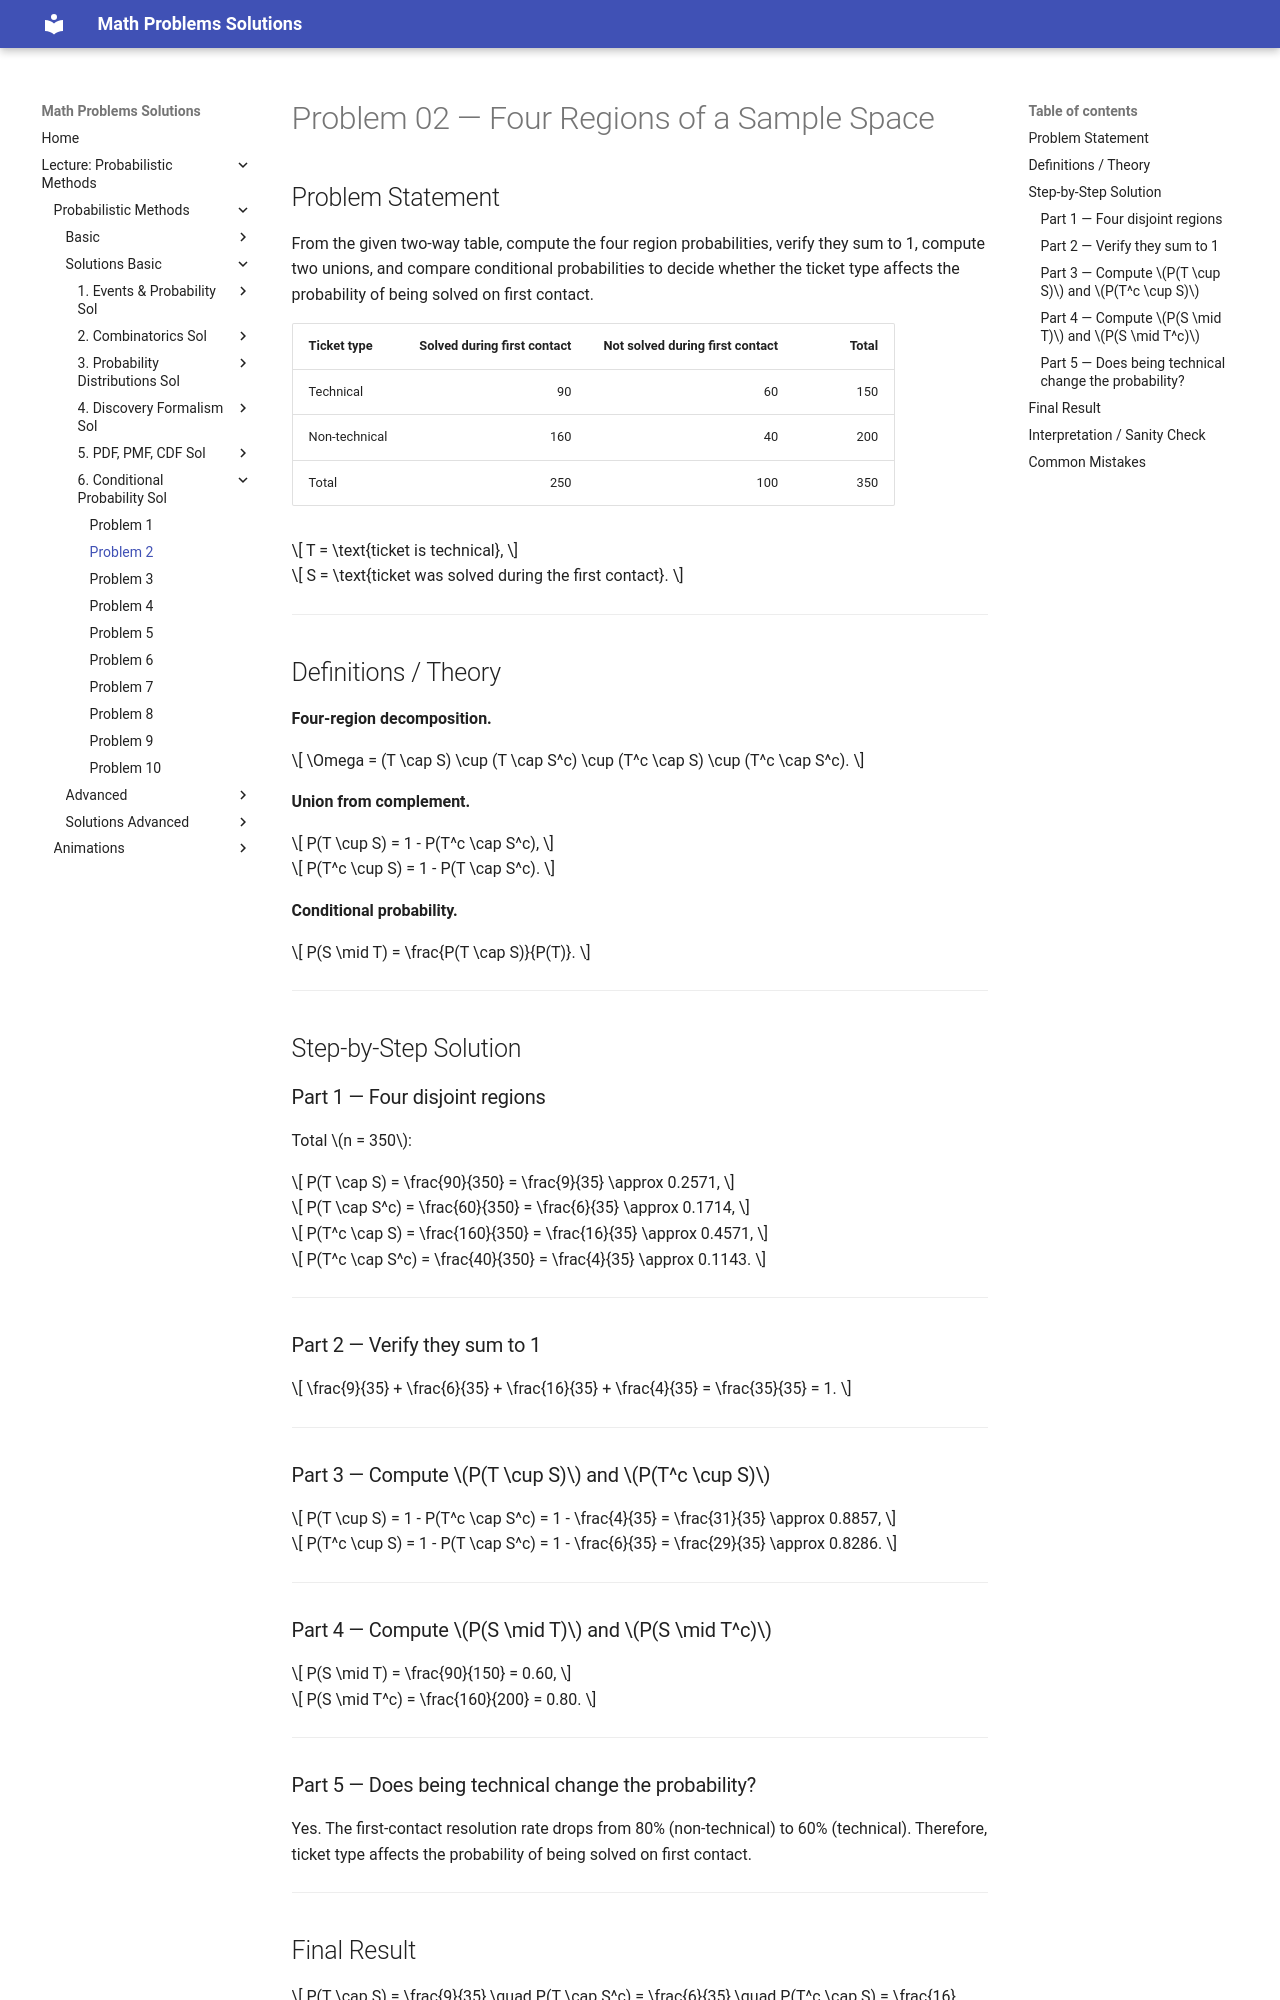

repository: LiiinadNamar/Math_Problems_Repo_DR · page: 4_Metody_probabilistyczne/basic/solution_06_conditional_probability/sol_prob_02/index.html · generator: mkdocs

# Problem 02 — Four Regions of a Sample Space

## Problem Statement

From the given two-way table, compute the four region probabilities, verify they sum to 1, compute two unions, and compare conditional probabilities to decide whether the ticket type affects the probability of being solved on first contact.

| Ticket type   | Solved during first contact | Not solved during first contact | Total |
| ------------- | --------------------------: | ------------------------------: | ----: |
| Technical     |                          90 |                              60 |   150 |
| Non-technical |                         160 |                              40 |   200 |
| Total         |                         250 |                             100 |   350 |

$$
T = \text{ticket is technical},
$$

$$
S = \text{ticket was solved during the first contact}.
$$

---

## Definitions / Theory

**Four-region decomposition.**

$$
\Omega = (T \cap S) \cup (T \cap S^c) \cup (T^c \cap S) \cup (T^c \cap S^c).
$$

**Union from complement.**

$$
P(T \cup S) = 1 - P(T^c \cap S^c),
$$

$$
P(T^c \cup S) = 1 - P(T \cap S^c).
$$

**Conditional probability.**

$$
P(S \mid T) = \frac{P(T \cap S)}{P(T)}.
$$

---

## Step-by-Step Solution

### Part 1 — Four disjoint regions

Total $n = 350$:

$$
P(T \cap S) = \frac{90}{350} = \frac{9}{35} \approx 0.2571,
$$

$$
P(T \cap S^c) = \frac{60}{350} = \frac{6}{35} \approx 0.1714,
$$

$$
P(T^c \cap S) = \frac{160}{350} = \frac{16}{35} \approx 0.4571,
$$

$$
P(T^c \cap S^c) = \frac{40}{350} = \frac{4}{35} \approx 0.1143.
$$

---

### Part 2 — Verify they sum to 1

$$
\frac{9}{35} + \frac{6}{35} + \frac{16}{35} + \frac{4}{35} = \frac{35}{35} = 1.
$$

---

### Part 3 — Compute $P(T \cup S)$ and $P(T^c \cup S)$

$$
P(T \cup S) = 1 - P(T^c \cap S^c) = 1 - \frac{4}{35} = \frac{31}{35} \approx 0.8857,
$$

$$
P(T^c \cup S) = 1 - P(T \cap S^c) = 1 - \frac{6}{35} = \frac{29}{35} \approx 0.8286.
$$

---

### Part 4 — Compute $P(S \mid T)$ and $P(S \mid T^c)$

$$
P(S \mid T) = \frac{90}{150} = 0.60,
$$

$$
P(S \mid T^c) = \frac{160}{200} = 0.80.
$$

---

### Part 5 — Does being technical change the probability?

Yes. The first-contact resolution rate drops from 80% (non-technical) to 60% (technical). Therefore, ticket type affects the probability of being solved on first contact.

---
